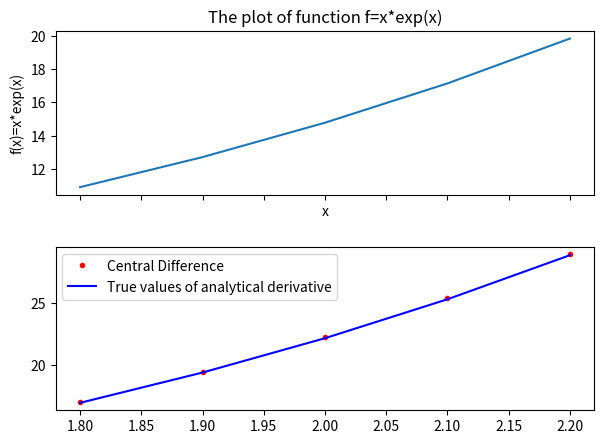

Write the Python code that produced this figure.
#Askisi2Set2 : Numerical Differentiation and Integration

#Centered differences method
#Simpson's Rule

import numpy as np
import sympy as sp
from sympy import *
import matplotlib.pyplot as plt

#The function
def f(x):
    return(round(x*np.exp(x),6));
#The derivative of the function
def df(x):
    return(round(x*np.exp(x)+np.exp(x),6));

xi=np.array([1.8,1.9,2.0,2.1,2.2]);
yi=np.array([10.889365,12.703199,14.778112,17.148957,19.855030]);

n=len(xi);
h=round(xi[1]-xi[0],1);
yiprime=[];
yiprimereal=[];

#Calculating the derivatives using the method of Central differences and the real values of the derivative
for i in range(n):
    fprime=(f(xi[i]+h)-f(xi[i]-h))/(2*h);
    fprimereal=df(xi[i]);
    yiprime.append(round(fprime,6));
    yiprimereal.append(fprimereal);

fig,(ax1,ax2)=plt.subplots(2,1,sharex=True);
ax1.plot(xi,yi);
ax2.plot(xi,yiprime,'r.',label='Central Difference');
ax2.plot(xi,yiprimereal,'b',label='True values of analytical derivative');
ax2.legend(loc='best');
ax1.set(xlabel='x',ylabel='f(x)=x*exp(x)',title='The plot of function f=x*exp(x)');

fig.tight_layout(pad=2.0);
plt.savefig("Ex2figure.pdf")

print("The values of the derivative of f(x)=x*exp(x) using numerical method at the points:",xi,"are:",yiprime)
print("The real values of the derivative of f(x)=x*exp(x) at points:",xi,"are:",yiprimereal);

#True value of the integral
x=sp.Symbol('x');
Integreal=integrate(x*exp(x),(x,1.8,2.2));
print('The true value of the integral is:',Integreal);
print('*********************************************');

#Using simple form of Simpson's Rule for calculating the integral from xo to xn,where xo=1.8 and xn=2.2
x0=xi[0];
xn=xi[n-1];
Integ1=(0.2/3.0)*(f(x0)+4*f((x0+xn)/2)+f(xn));
print('The value of the integral using the simple form of Simpson Rule is:',Integ1)
et=(Integreal-Integ1)/Integreal;
print('The percent relative error is:et=',et,'%');

#Using the multiple form of Simpson's Rule for calculating the integral from 1.8 to 2.2
sum=0;
for i in range(0,n-1,2):
  sum=sum+f(xi[i])+4*f(xi[i+1])+f(xi[i+2])
  
Integ2=sum*(0.1/3.0)
et=(Integreal-Integ2)/Integreal;
print('*******************************************');
print('The value of the integral using the multiple form of Simpson Rule is:',Integ2);
print('The percent relative error is et=',et,'%');
